Run: headless pygame with SDL's dummy video driver; simulated clock (each Clock.tick advances the game by its frame time, no real sleeping); random seed 0; keys injected as events and as key.get_pressed() state; mouse plan: one left click at the window centre at the start of phase 2, then a move to the lower-right quarter at the start of phase 3.
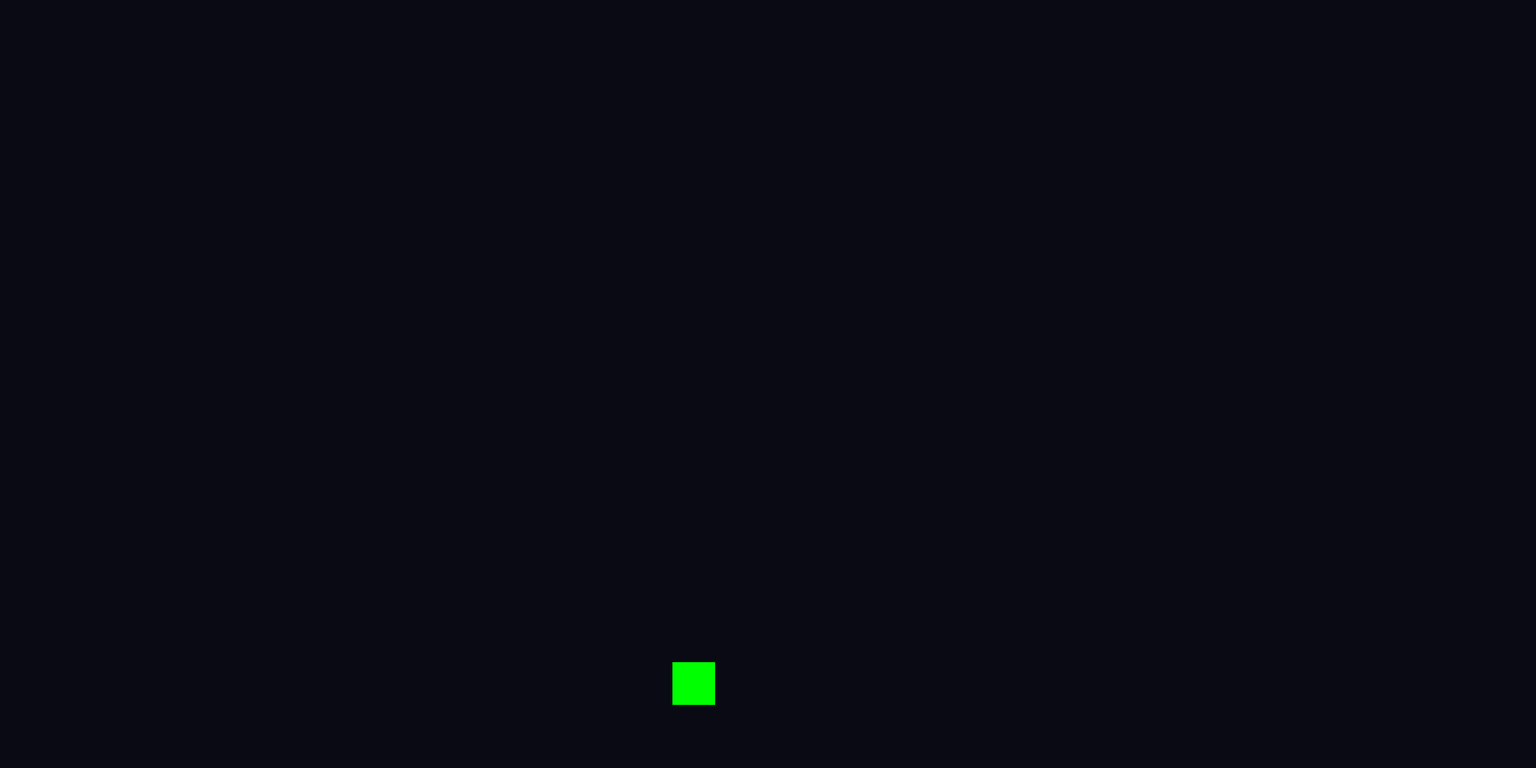
Frame 1 of 4 · flips 1–60 · no input
Frame 2 of 4 · flips 61–180 · clicked the window centre · tapped SPACE, RETURN · held RIGHT (→), D · screen unchanged from frame 1, image omitted
Frame 3 of 4 · flips 181–300 · moved the mouse to the lower-right quarter · held DOWN (↓), S · screen unchanged from frame 2, image omitted
Frame 4 of 4 · flips 301–420 · held LEFT (←), A, UP (↑), W · screen unchanged from frame 3, image omitted

The pygame program that drew these frames:

# Imports
import pygame
import random

# Import pygame.locals for easier access to key coordinates
# Updated to conform to flake8 and black standards
from pygame.locals import (
    MOUSEBUTTONDOWN,
    K_ESCAPE,
    KEYDOWN,
    QUIT,
)

# Define constants
SCREEN_WIDTH = 1800
SCREEN_HEIGHT = 900
TARGET_WIDTH = 50
TARGET_HEIGHT = 50
TARGET_COLOR = (0, 255, 0)
BACKGROUND_COLOR = (10, 10, 20)
SPAWN_SPEED = 666

# Define a target object
class Target(pygame.sprite.Sprite):
    def __init__(self):
        super().__init__()
        self.surf = pygame.Surface((TARGET_WIDTH, TARGET_HEIGHT))
        self.surf.fill(TARGET_COLOR)
        self.rect = self.get_spawn_location()

    def get_spawn_location(self):
        return self.surf.get_rect(
            center=(
                random.randint(TARGET_WIDTH/2, SCREEN_WIDTH-TARGET_WIDTH),
                random.randint(TARGET_HEIGHT/2, SCREEN_HEIGHT-TARGET_HEIGHT),
            )
        )

# Initialize pygame
pygame.init()

# Create the screen object
# The size is determined by the constant SCREEN_WIDTH and SCREEN_HEIGHT
screen = pygame.display.set_mode((SCREEN_WIDTH, SCREEN_HEIGHT))

ADDENEMY = pygame.USEREVENT + 1
pygame.time.set_timer(ADDENEMY, SPAWN_SPEED)

target = Target()
targets = pygame.sprite.Group()
targets.add(target)

# Variable to keep the main loop running
running = True

# Main loop
while running:
    # for loop through the event queue
    for event in pygame.event.get():
        # Check for KEYDOWN event
        if event.type == KEYDOWN:
            # If the Esc key is pressed, then exit the main loop
            if event.key == K_ESCAPE:
                running = False
        # Check for QUIT event. If QUIT, then set running to false.
        elif event.type == QUIT:
            running = False

        elif event.type == ADDENEMY:
            # Create the new enemy and add it to sprite groups
            new_target = Target()
            targets.add(new_target)

        elif event.type == pygame.MOUSEBUTTONUP:
            pos = pygame.mouse.get_pos()

            clicked_sprites = [s for s in targets if s.rect.collidepoint(pos)]

            for s in clicked_sprites:
                s.kill()

    
    
    # Background color
    screen.fill(BACKGROUND_COLOR)

    # Draw all sprites
    for entity in targets:
        screen.blit(entity.surf, entity.rect)

    # Update the display
    pygame.display.flip()
